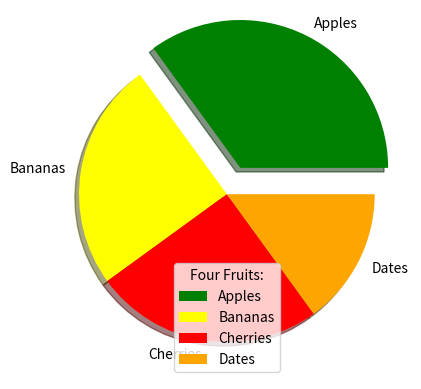

Here is the Python script that generated this plot:
import matplotlib.pyplot as plt
import numpy as np

"""
y = np.array([35, 25, 25, 15])

plt.pie(y)
plt.show()

# As you can see the pie chart draws one piece (called a wedge) for each value in the array (in this case [35, 25, 25, 15]).
# By default the plotting of the first wedge starts from the x-axis and moves counterclockwise.

# Note: The size of each wedge is determined by comparing the value with all the other values, by using this formula:
#  --> The value divided by the sum of all values: x/sum(x)
"""

# Add labels to the pie chart with the label parameter -> mylabels = ["Apples", "Bananas", "Cherries", "Dates"]

# As mentioned the default start angle is at the x-axis, but you can change the start angle by specifying a 'startangle' parameter. The 'startangle' parameter is defined with an angle in degrees, default angle is 0
#  -> plt.pie(y, labels=mylabels, startangle = 90)

# Maybe you want one of the wedges to stand out? The 'explode' parameter allows you to do that.The 'explode' parameter, if specified, and not None, must be an array with one value for each wedge.Each value represents how far from the center each wedge is displayed
# Add a shadow to the pie chart by setting the shadows parameter to True
# You can set the color of each wedge with the 'colors' parameter -> mycolors = ["green", "yellow", "red", "orange"]
# To add a list of explanation for each wedge, use the legend() function. To add a header to the legend, add the title parameter to the legend function -> plt.legend(title = "Four Fruits:")

y = np.array([35, 25, 25, 15])
mylabels = ["Apples", "Bananas", "Cherries", "Dates"]
mycolors = ["green", "yellow", "red", "orange"]
myexplode = [0.2, 0, 0, 0]

plt.pie(y, labels = mylabels, colors = mycolors, explode = myexplode, shadow = True)
plt.legend(title = "Four Fruits:")
plt.show()
